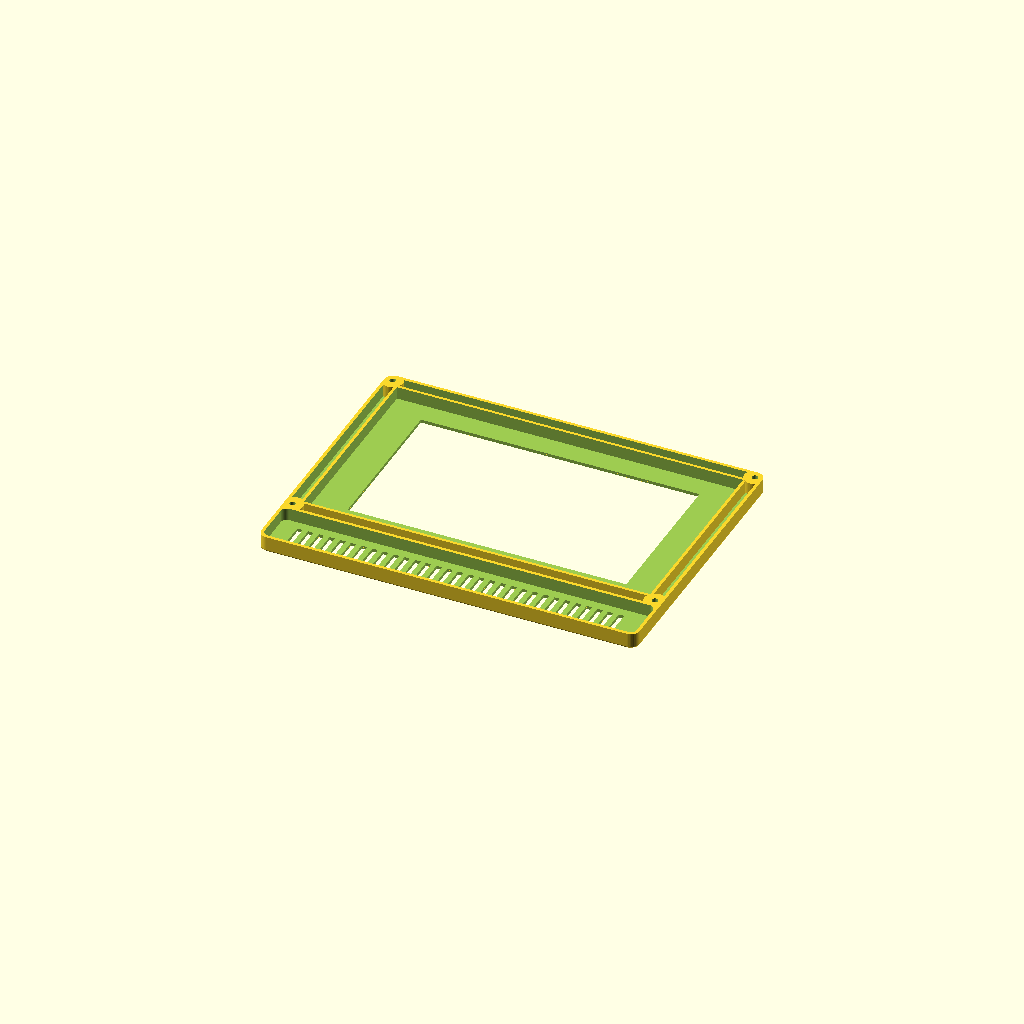
Cell 1 — every parameter at its default value.
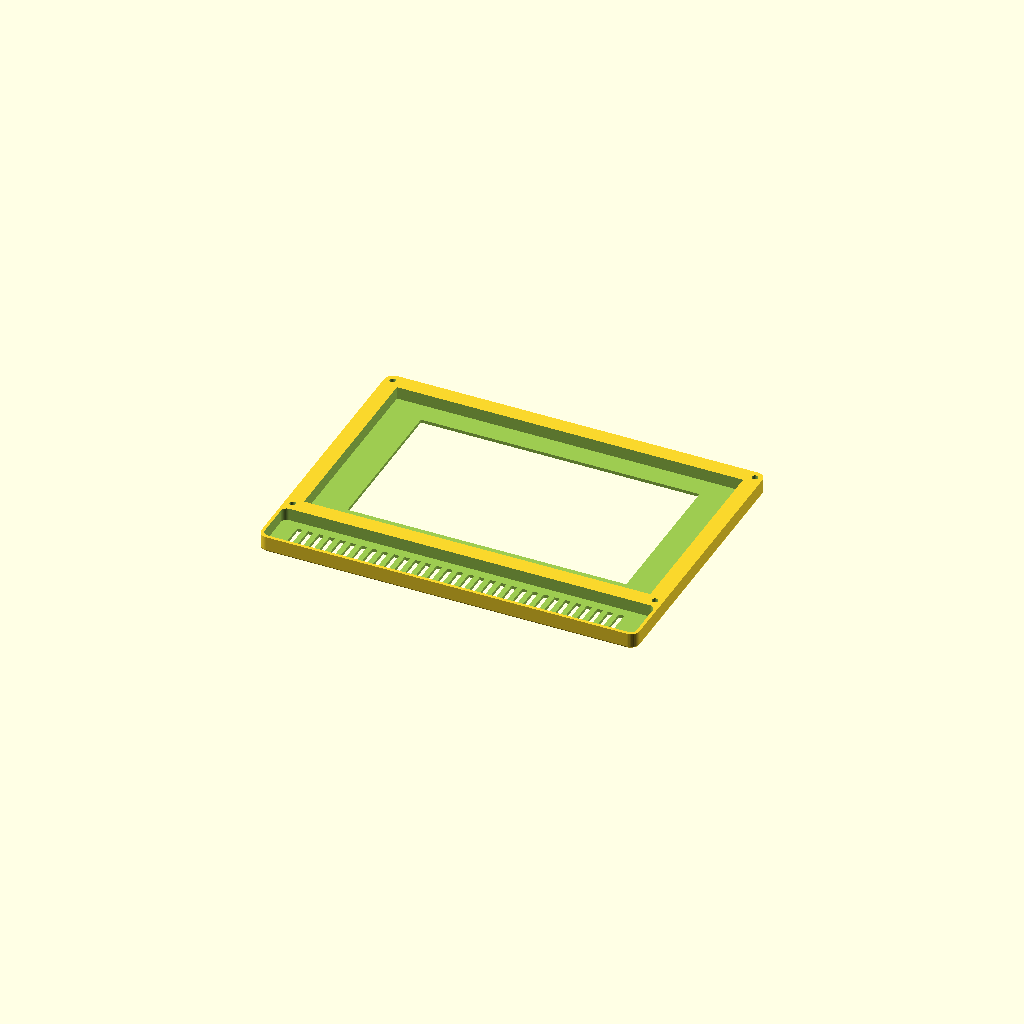
Cell 2 — lean set to false, the other parameters unchanged.
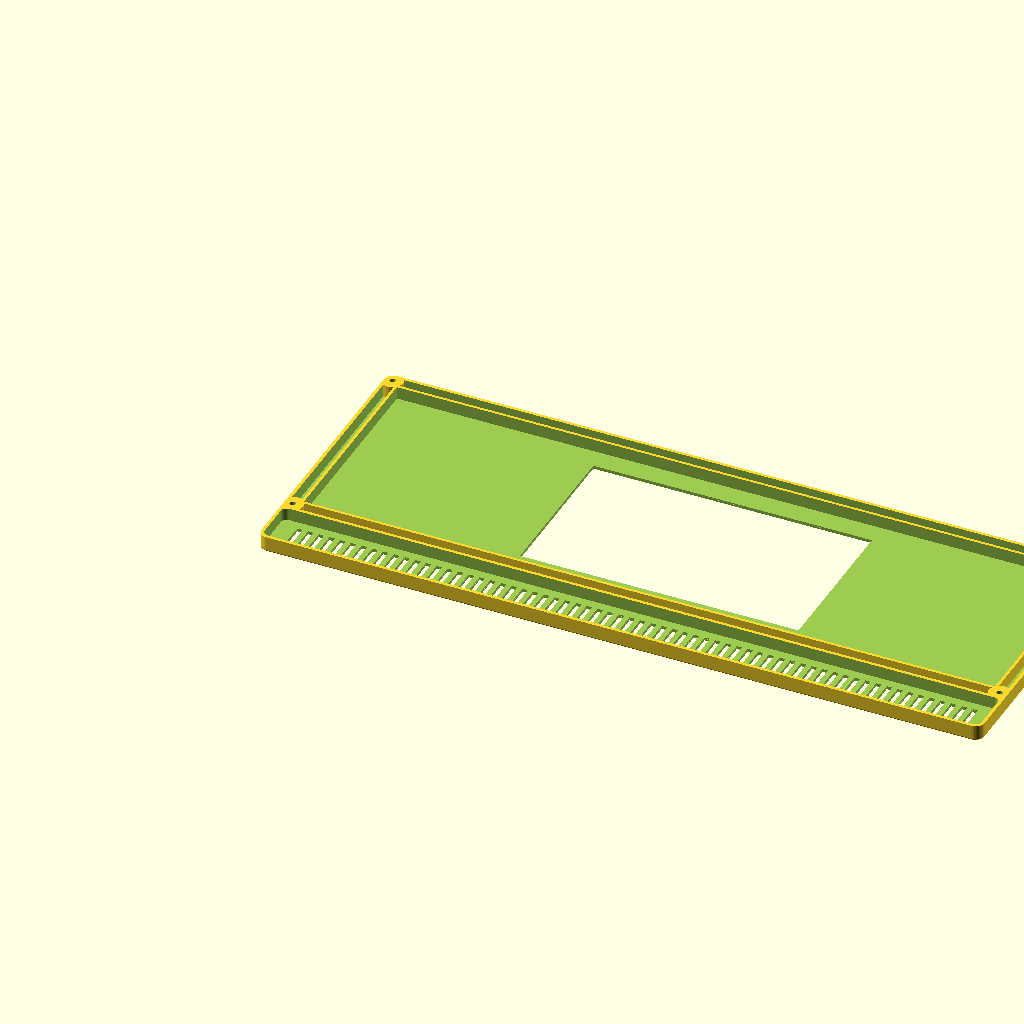
Cell 3: disp_w = 386 (everything else at default).
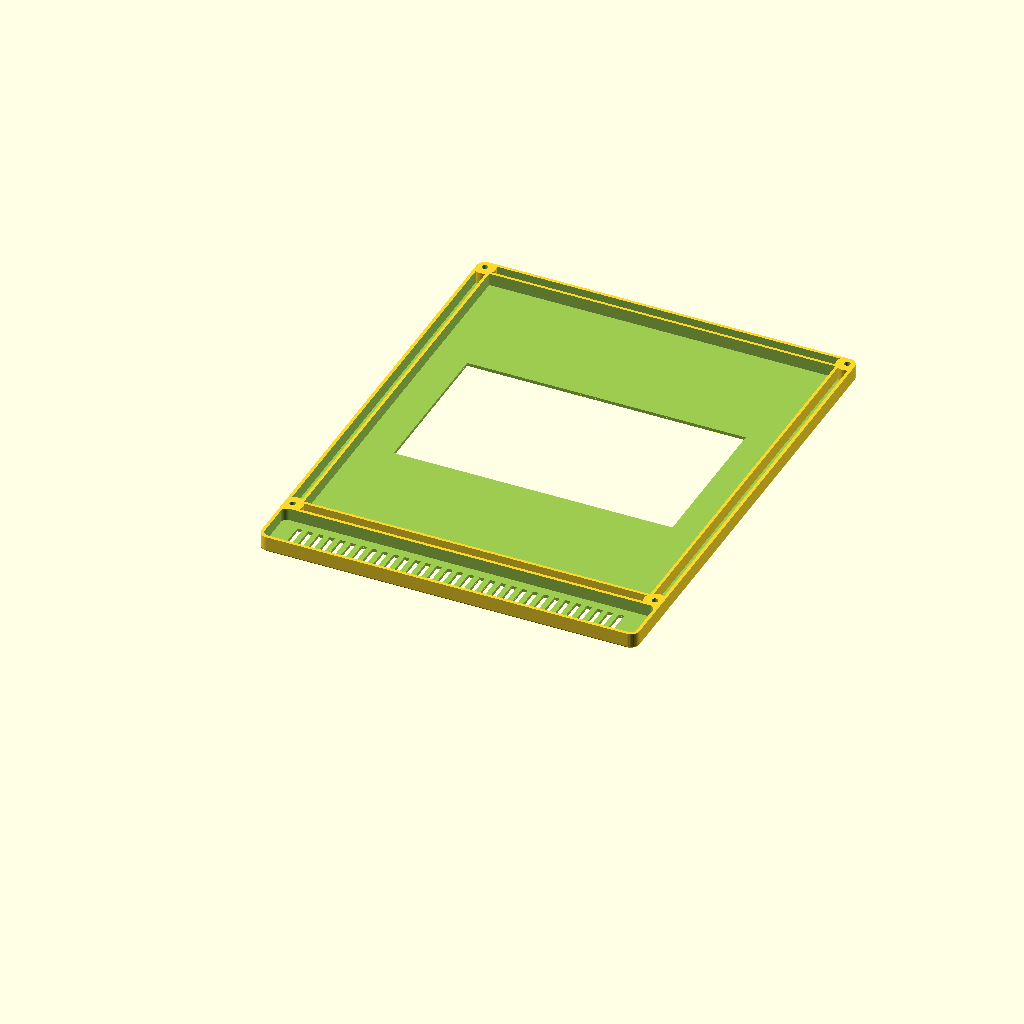
Cell 4 — disp_h set to 221.6, the other parameters unchanged.
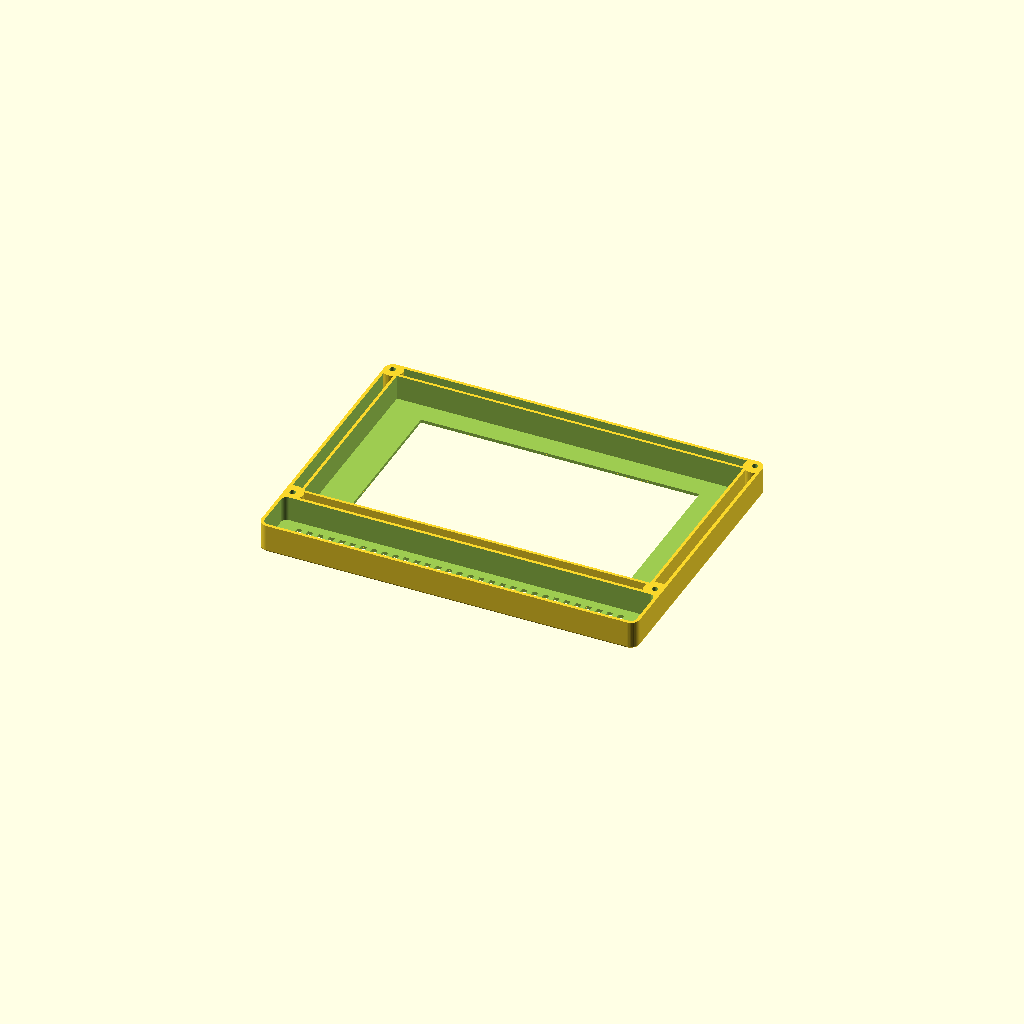
Cell 5: disp_edge_t = 14 (everything else at default).
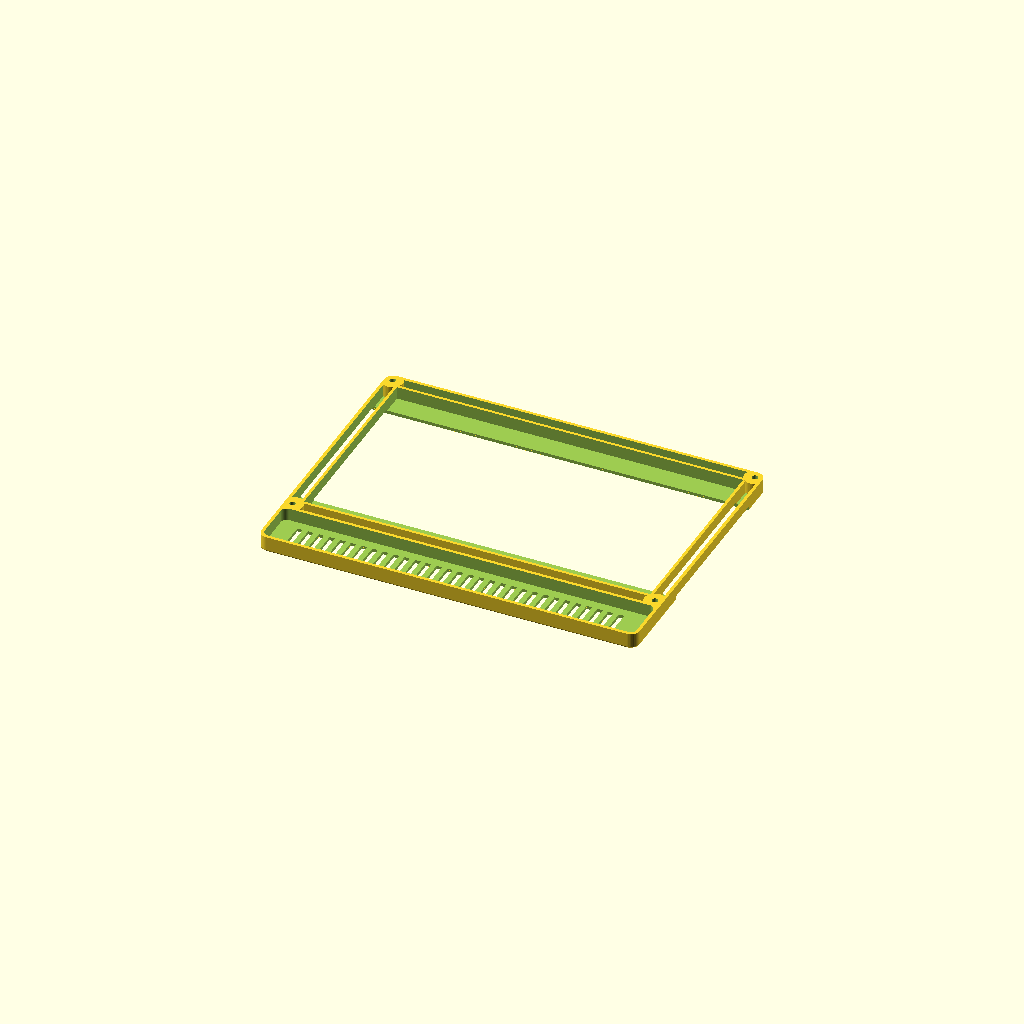
Cell 6: view_w = 312 (everything else at default).
All cells are drawn from one camera (rotation 55°, 0°, 25°, orthographic, colour scheme Cornfield), so only the parameter changes between them.
The OpenSCAD source (enclosure/thermostat_front_bezel.scad):
// thermostat_front_bezel.scad - Print FACE DOWN (as exported). No supports.
// Thermostat wall enclosure v2 - 7" display on the front, electronics behind,
// separate vented sensor pod at the bottom (keeps the BME280 away from the heat).
//
// Open in OpenSCAD (free, openscad.org). F5 = quick preview, F6 = render,
// then File > Export > STL. Set part = "box" and export, then part = "bezel" and export.
// Print the box back-side down and the bezel face down (no supports needed for either).
//
// Coordinates: X = width, Y = height on the wall (0 = bottom), Z = out from the wall.
// Measure your parts and change the numbers in the first two sections before printing.

/* [Display - Waveshare ESP32-S3-Touch-LCD-7] */
disp_w      = 193.0;  // glass width (Waveshare spec 192.96)
disp_h      = 110.8;  // glass height (Waveshare spec 110.76)
disp_edge_t = 7.0;    // MEASURE: thickness at the EDGE of the display (glass + panel + board)
view_w      = 156;    // visible window (7" 800x480 active area is ~154 x 86)
view_h      = 88;
view_dx     = 0;      // shift the window if the picture isn't centered on the glass
view_dy     = 0;

/* [Inside the box] */
elec_d      = 34;     // depth behind the display for ESP32 + jumpers, relay, bucks, Wagos
pod_h       = 26;     // sensor pod height (mini breadboard + BME280 lying flat)

/* [USB cable to the display] */
usb_side    = "none"; // "none", "left", "right" or "bottom" - which display edge the USB-C plug exits
usb_pos     = 30;     // mm from the display's left edge (bottom) or bottom edge (left/right)
usb_w       = 14;     // slot size for the plug
usb_hh      = 9;

/* [Box] */
wall     = 1.8;   // side walls (4 lines with a 0.4 nozzle)
back_t   = 1.6;   // back plate against the wall
front    = 1.8;   // bezel front plate
m        = 9;     // frame border around the display (holds the 4 corner screws)
clr      = 0.4;   // gap around the display
ledge    = 3;     // how far the box's front rim overlaps the back edge of the display
ledge_t  = 2.0;
screw_d  = 4.5;   // wall screws
head_d   = 9;
m3_pilot = 2.6;   // M3 self-tapping screws hold the bezel on
m3_clear = 3.4;
m3_head  = 6.2;
slot_w   = 3;
slot_p   = 6;
corner_r = 5;     // rounded corners (seen from the front)
edge_r   = 1;     // rounded front edge of the bezel
lean     = true;  // lightening holes in the back + hollow bezel rim (less filament)
grid     = 16;    // lightening-hole size in the back
grid_bar = 5;     // bars between them (components stick to these with tape)

part = "bezel";    // "box", "bezel", "both" (preview only - export box and bezel separately), "test"

/* [Hidden] */
$fn = 40;
cav_w = disp_w + 2*clr;
rim_c = m - wall + clr + ledge;   // depth of the 45-degree slope under the rim
cav_h = disp_h + 2*clr;
ow = cav_w + 2*m;
yd = wall + pod_h + m;          // bottom of the display opening
oh = yd + cav_h + m;
od = back_t + elec_d;            // box depth
bz = front + disp_edge_t;        // bezel depth
div_y = wall + pod_h;            // divider (pod roof) starts here

posts = [[m/2, div_y + (m)/2 + 0.5], [ow - m/2, div_y + (m)/2 + 0.5],
         [m/2, oh - m/2],          [ow - m/2, oh - m/2]];

echo(str("Outer size: ", ow, " x ", oh, " mm, total depth ", od + bz, " mm"));

// rounded rectangle slab
module rrect(w, h, r, t) {
    linear_extrude(t) offset(r = r) offset(delta = -r) square([w, h]);
}
// bezel outline: rounded corners + rounded front edge (z = 0 is the front face)
module bezel_env() {
    steps = 6;
    hull() for (i = [0 : steps]) {
        z = edge_r * i / steps;
        inset = edge_r - sqrt(max(0, edge_r*edge_r - (edge_r - z)*(edge_r - z)));
        translate([inset, inset, z]) rrect(ow - 2*inset, oh - 2*inset, max(corner_r - inset, 0.5), 0.01);
    }
    translate([0, 0, edge_r]) rrect(ow, oh, corner_r, bz);
}
cav_r = max(corner_r - wall, 0.5);

module slots_x(x0, x1, y0, y1, z0, z1) {         // vertical slots across X
    n = floor((x1 - x0 - slot_w) / slot_p) + 1;
    for (i = [0 : n-1]) translate([x0 + i*slot_p, y0, z0]) cube([slot_w, y1 - y0, z1 - z0]);
}
module slots_z(y0, y1, z0, z1, x0, x1) {         // tall narrow slots on a side wall
    n = floor((y1 - y0 - slot_w) / slot_p) + 1;
    for (i = [0 : n-1]) translate([x0, y0 + i*slot_p, z0]) cube([x1 - x0, slot_w, z1 - z0]);
}
module countersunk_back(x, y) {
    translate([x, y, -1]) cylinder(d = screw_d, h = back_t + 2);
    translate([x, y, back_t + 2 - (head_d - screw_d)/2 + 0.01])
        cylinder(d1 = screw_d, d2 = head_d, h = (head_d - screw_d)/2);
}

module back_grid() {
    x0 = m + 2; x1 = ow - m - 2;                 // stay clear of the corner posts
    y0 = div_y + wall + m; y1 = oh - m - 2;
    nx = floor((x1 - x0 + grid_bar) / (grid + grid_bar));
    ny = floor((y1 - y0 + grid_bar) / (grid + grid_bar));
    sx = x0 + ((x1 - x0) - (nx*grid + (nx-1)*grid_bar)) / 2;
    sy = y0 + ((y1 - y0) - (ny*grid + (ny-1)*grid_bar)) / 2;
    for (i = [0 : nx-1], j = [0 : ny-1]) {
        cx = sx + i*(grid + grid_bar) + grid/2;
        cy = sy + j*(grid + grid_bar) + grid/2;
        keep = min([for (x = [m + 16, ow - m - 16], y = [div_y + wall + 14, oh - wall - 14])
                    max(abs(cx - x), abs(cy - y))]) < (head_d + 6)/2 + grid/2 + 1;
        if (!keep) translate([cx - grid/2, cy - grid/2, -1]) cube([grid, grid, back_t + 2]);
    }
}

module box() { intersection() { box_raw(); translate([0, 0, -1]) rrect(ow, oh, corner_r, od + 2); } }

module box_raw() {
    difference() {
        union() {
            difference() {
                cube([ow, oh, od]);
                // electronics cavity
                translate([wall, div_y + wall, back_t]) rrect(ow - 2*wall, oh - div_y - 2*wall, cav_r, od);
                // sensor pod cavity
                translate([wall, wall, back_t]) rrect(ow - 2*wall, pod_h, cav_r, od);
            }
            // thicker pads under the wall screws (back is thin)
            for (x = [m + 16, ow - m - 16], y = [div_y + wall + 14, oh - wall - 14])
                translate([x, y, 0]) cylinder(d = head_d + 6, h = back_t + 2);
            // corner posts for the bezel screws
            for (p = posts) translate([p[0], p[1], 0]) cylinder(d = m, h = od);
            // front rim that holds the display from behind.
            // Its underside is a 45-degree slope so it prints without supports.
            difference() {
                translate([wall, div_y + wall, od - ledge_t - rim_c])
                    cube([ow - 2*wall, oh - div_y - 2*wall, ledge_t + rim_c]);
                hull() {
                    translate([wall, div_y + wall, od - ledge_t - rim_c - 0.01])
                        cube([ow - 2*wall, oh - div_y - 2*wall, 0.01]);
                    translate([m + clr + ledge, yd + clr + ledge, od - ledge_t])
                        cube([disp_w - 2*ledge, disp_h - 2*ledge, 0.01]);
                }
                translate([m + clr + ledge, yd + clr + ledge, od - ledge_t - 1])
                    cube([disp_w - 2*ledge, disp_h - 2*ledge, ledge_t + 2]);
            }
        }
        // M3 pilot holes
        for (p = posts) translate([p[0], p[1], od - 16]) cylinder(d = m3_pilot, h = 17);
        // wall-cable hole (centre of the back, behind the display)
        translate([ow/2 - 15, yd + cav_h/2 - 20, -1]) cube([30, 40, back_t + 2]);
        // wall screws
        for (x = [m + 16, ow - m - 16], y = [div_y + wall + 14, oh - wall - 14]) countersunk_back(x, y);
        // notch in the pod roof for the 4 sensor wires (at the back)
        translate([ow/2 - 8, div_y - 1, back_t]) cube([16, wall + 2, 7]);
        // lightening grid in the back of the electronics area (the pod back stays solid)
        if (lean) back_grid();
        // vents: top (hot air out), low on the sides of the electronics (air in)
        slots_x(m + 10, ow - m - 10, oh - wall - 1, oh + 1, back_t + 4, od - ledge_t - rim_c - 2);
        for (x = [-1, ow - wall - 1]) slots_z(div_y + wall + 6, div_y + wall + 40, back_t + 4, od - ledge_t - rim_c - 2, x, x + wall + 2);
        // vents: sensor pod bottom and sides (room air)
        slots_x(wall + 8, ow - wall - 8, -1, wall + 1, wall + 5, od - 4);
        for (x = [-1, ow - wall - 1]) slots_z(wall + 4, wall + pod_h - 4, back_t + 4, od - 4, x, x + wall + 2);
        // optional USB plug slot through the box side at display level
        if (usb_side == "left")   translate([-1, yd + clr + usb_pos, od - ledge_t - usb_hh]) cube([m + 2, usb_w, usb_hh + 1]);
        if (usb_side == "right")  translate([ow - m - 1, yd + clr + usb_pos, od - ledge_t - usb_hh]) cube([m + 2, usb_w, usb_hh + 1]);
        if (usb_side == "bottom") translate([m + clr + usb_pos, div_y - 1, od - ledge_t - usb_hh]) cube([usb_w, m + wall + 2, usb_hh + 1]);
    }
}

// Bezel, modelled face-down: z = 0 is the front face you see.
module bezel() { intersection() { bezel_raw(); bezel_env(); } }

module bezel_raw() {
    difference() {
        cube([ow, oh, bz]);
        // display pocket
        translate([m, yd, front]) cube([cav_w, cav_h, bz]);
        // window
        translate([m + clr + disp_w/2 + view_dx - view_w/2, yd + clr + disp_h/2 + view_dy - view_h/2, -1])
            cube([view_w, view_h, front + 2]);
        // sensor pod: open behind, slotted front
        translate([wall, wall, front]) rrect(ow - 2*wall, pod_h, cav_r, bz);
        slots_x(wall + 10, ow - wall - 10, wall + 5, wall + pod_h - 5, -1, front + 1);
        // hollow rim (keeps 1 wall outside, 1.6 mm around the display pocket, solid corners)
        if (lean) difference() {
            translate([wall, div_y + wall, front]) rrect(ow - 2*wall, oh - div_y - 2*wall, cav_r, bz);
            translate([m - 1.6, yd - 1.6, front - 1]) cube([cav_w + 3.2, cav_h + 3.2, bz + 2]);
            for (p = posts) translate([p[0], p[1], 0]) cylinder(d = m + 3, h = bz + 1);
        }
        // corner screws (countersunk from the front)
        for (p = posts) {
            translate([p[0], p[1], -1]) cylinder(d = m3_clear, h = bz + 2);
            translate([p[0], p[1], -0.01]) cylinder(d1 = m3_head, d2 = m3_clear, h = (m3_head - m3_clear)/2);
        }
        // matching USB slot in the bezel rim
        if (usb_side == "left")   translate([-1, yd + clr + usb_pos, front]) cube([m + 2, usb_w, bz]);
        if (usb_side == "right")  translate([ow - m - 1, yd + clr + usb_pos, front]) cube([m + 2, usb_w, bz]);
        if (usb_side == "bottom") translate([m + clr + usb_pos, div_y - 1, front]) cube([usb_w, m + wall + 2, bz]);
    }
}

if (part == "box") box();
if (part == "bezel") bezel();
// ~20 min print: thin slice of the bezel. Drop the display in face-down to check the
// outline, window position and corner screw spacing before printing the real parts.
if (part == "test") intersection() { bezel(); translate([-1, -1, -1]) cube([ow + 2, oh + 2, front + 3 + 1]); }
if (part == "both") {
    color("SlateGray") box();
    // preview only (don't export this one) - bezel shown in place on the front
    color("Gainsboro") translate([0, 0, od + bz]) mirror([0, 0, 1]) bezel();
}
Customizer parameters (derived from the source; name, type, default, range or options):
disp_w: number, default 193
disp_h: number, default 110.8
disp_edge_t: number, default 7
view_w: number, default 156
view_h: number, default 88
view_dx: number, default 0
view_dy: number, default 0
elec_d: number, default 34
pod_h: number, default 26
usb_side: string, default "none"
usb_pos: number, default 30
usb_w: number, default 14
usb_hh: number, default 9
wall: number, default 1.8
back_t: number, default 1.6
front: number, default 1.8
m: number, default 9
clr: number, default 0.4
ledge: number, default 3
ledge_t: number, default 2
screw_d: number, default 4.5
head_d: number, default 9
m3_pilot: number, default 2.6
m3_clear: number, default 3.4
m3_head: number, default 6.2
slot_w: number, default 3
slot_p: number, default 6
corner_r: number, default 5
edge_r: number, default 1
lean: bool, default true
grid: number, default 16
grid_bar: number, default 5
part: string, default "bezel"
